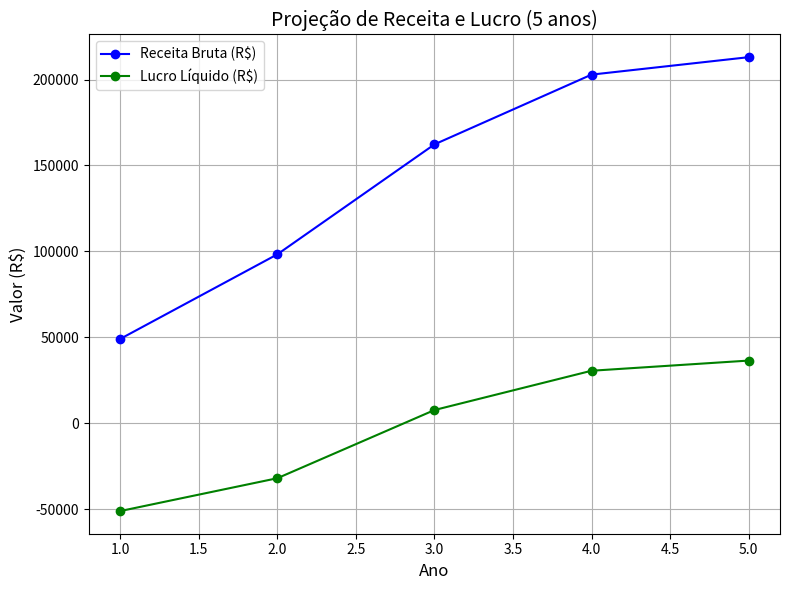

The script that saved this image:
import matplotlib.pyplot as plt

# Dados para o gráfico de receita e lucro
anos = [1, 2, 3, 4, 5]
receita_bruta = [49176, 98352, 162281, 202851, 212994]
lucro_liquido = [-50978, -31879, 7764, 30614, 36529]

# Criando o gráfico
plt.figure(figsize=(8, 6))
plt.plot(anos, receita_bruta, marker='o',
         color='b', label='Receita Bruta (R$)')
plt.plot(anos, lucro_liquido, marker='o',
         color='g', label='Lucro Líquido (R$)')

plt.title('Projeção de Receita e Lucro (5 anos)', fontsize=14)
plt.xlabel('Ano', fontsize=12)
plt.ylabel('Valor (R$)', fontsize=12)
plt.grid(True)
plt.legend()

# Exibir o gráfico
plt.tight_layout()
plt.show()
